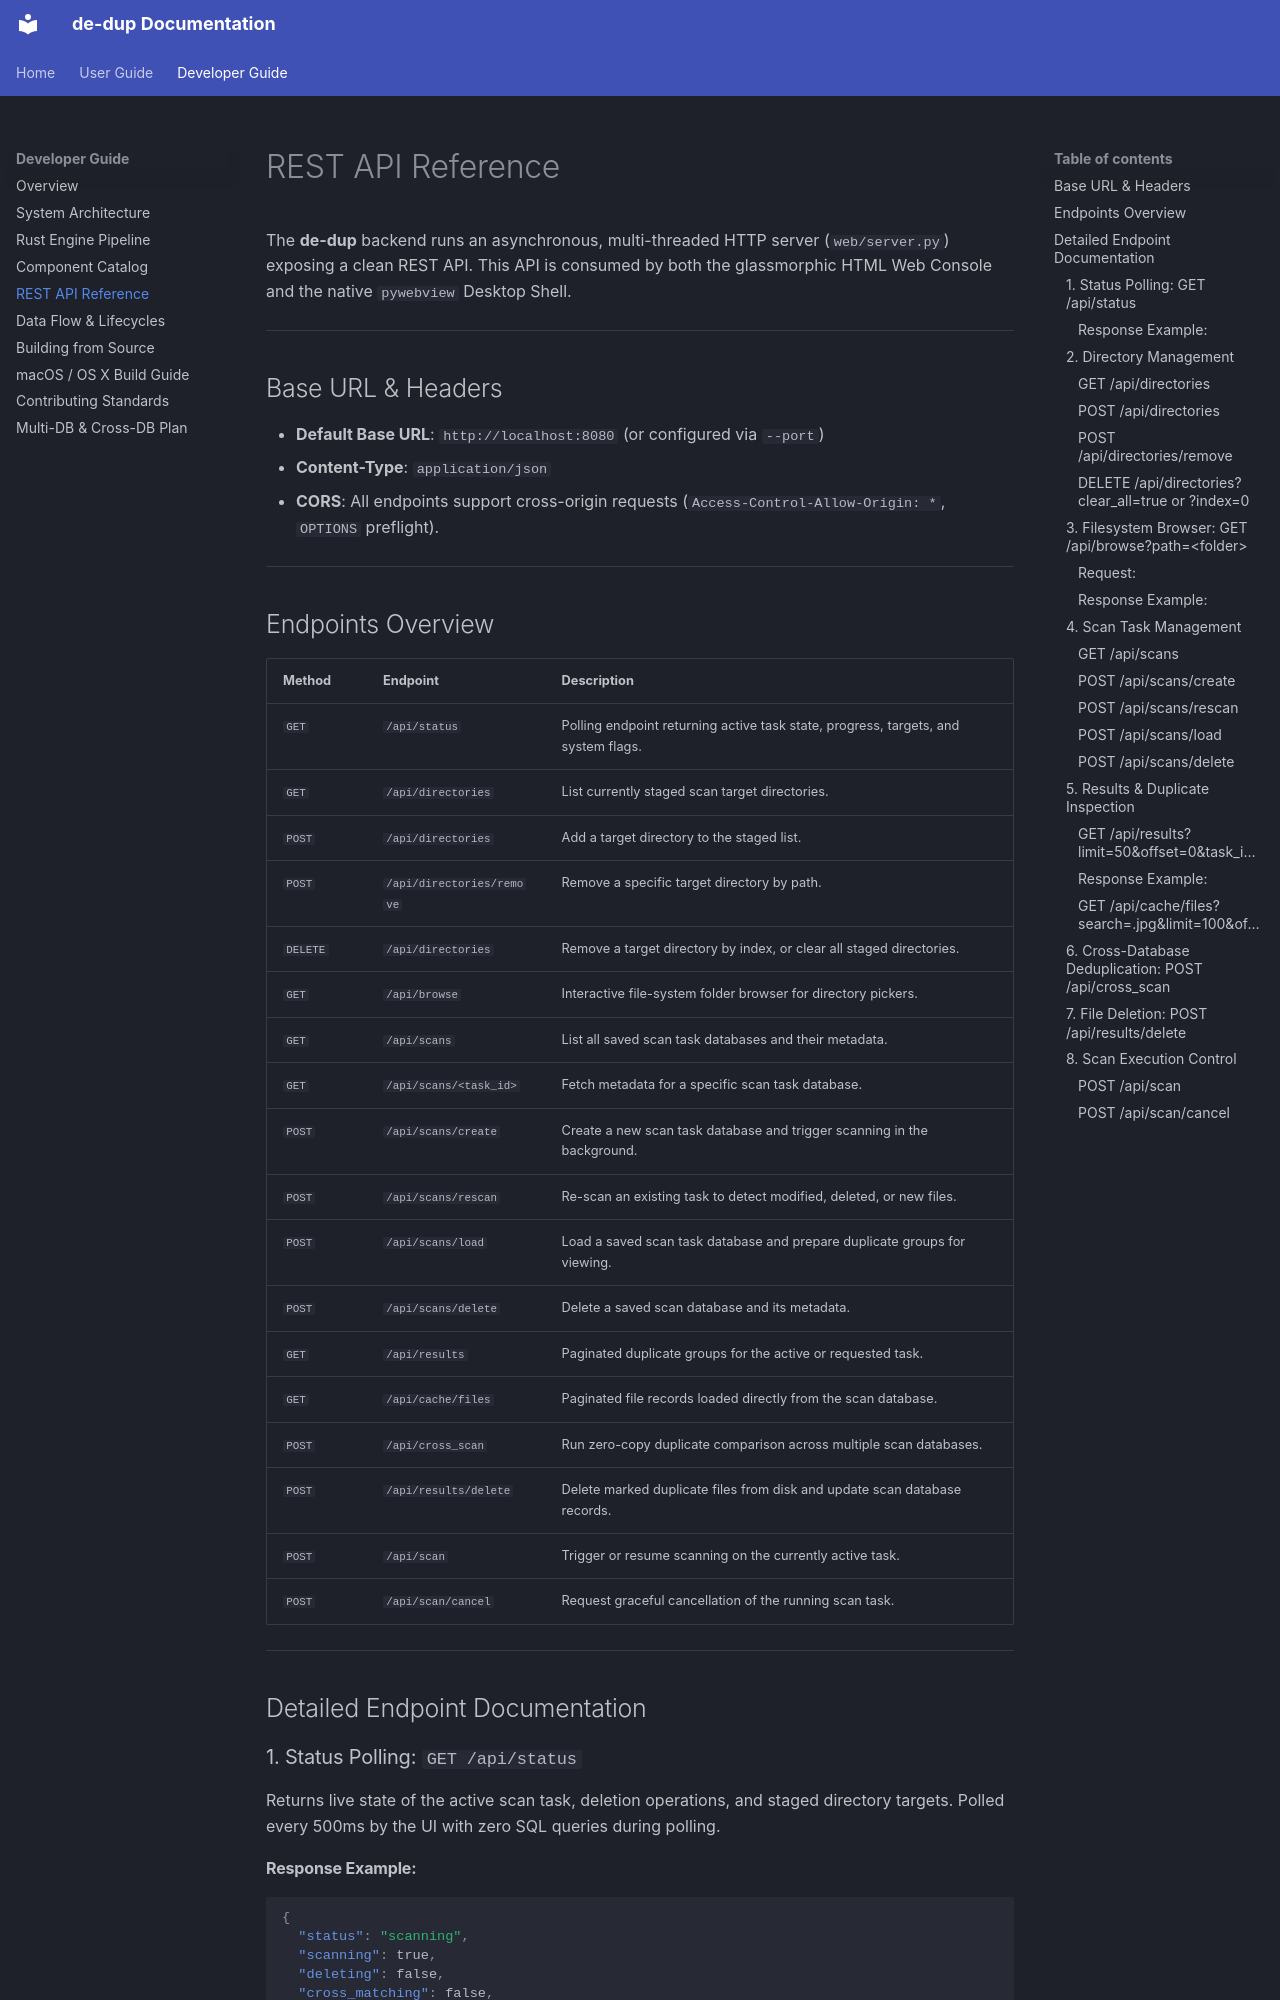

repository: TinLe/de-dup · page: developer_guide/api_reference/index.html · generator: mkdocs

# REST API Reference

The **de-dup** backend runs an asynchronous, multi-threaded HTTP server (`web/server.py`) exposing a clean REST API. This API is consumed by both the glassmorphic HTML Web Console and the native `pywebview` Desktop Shell.

---

## Base URL & Headers

* **Default Base URL**: `http://localhost:8080` (or configured via `--port`)
* **Content-Type**: `application/json`
* **CORS**: All endpoints support cross-origin requests (`Access-Control-Allow-Origin: *`, `OPTIONS` preflight).

---
